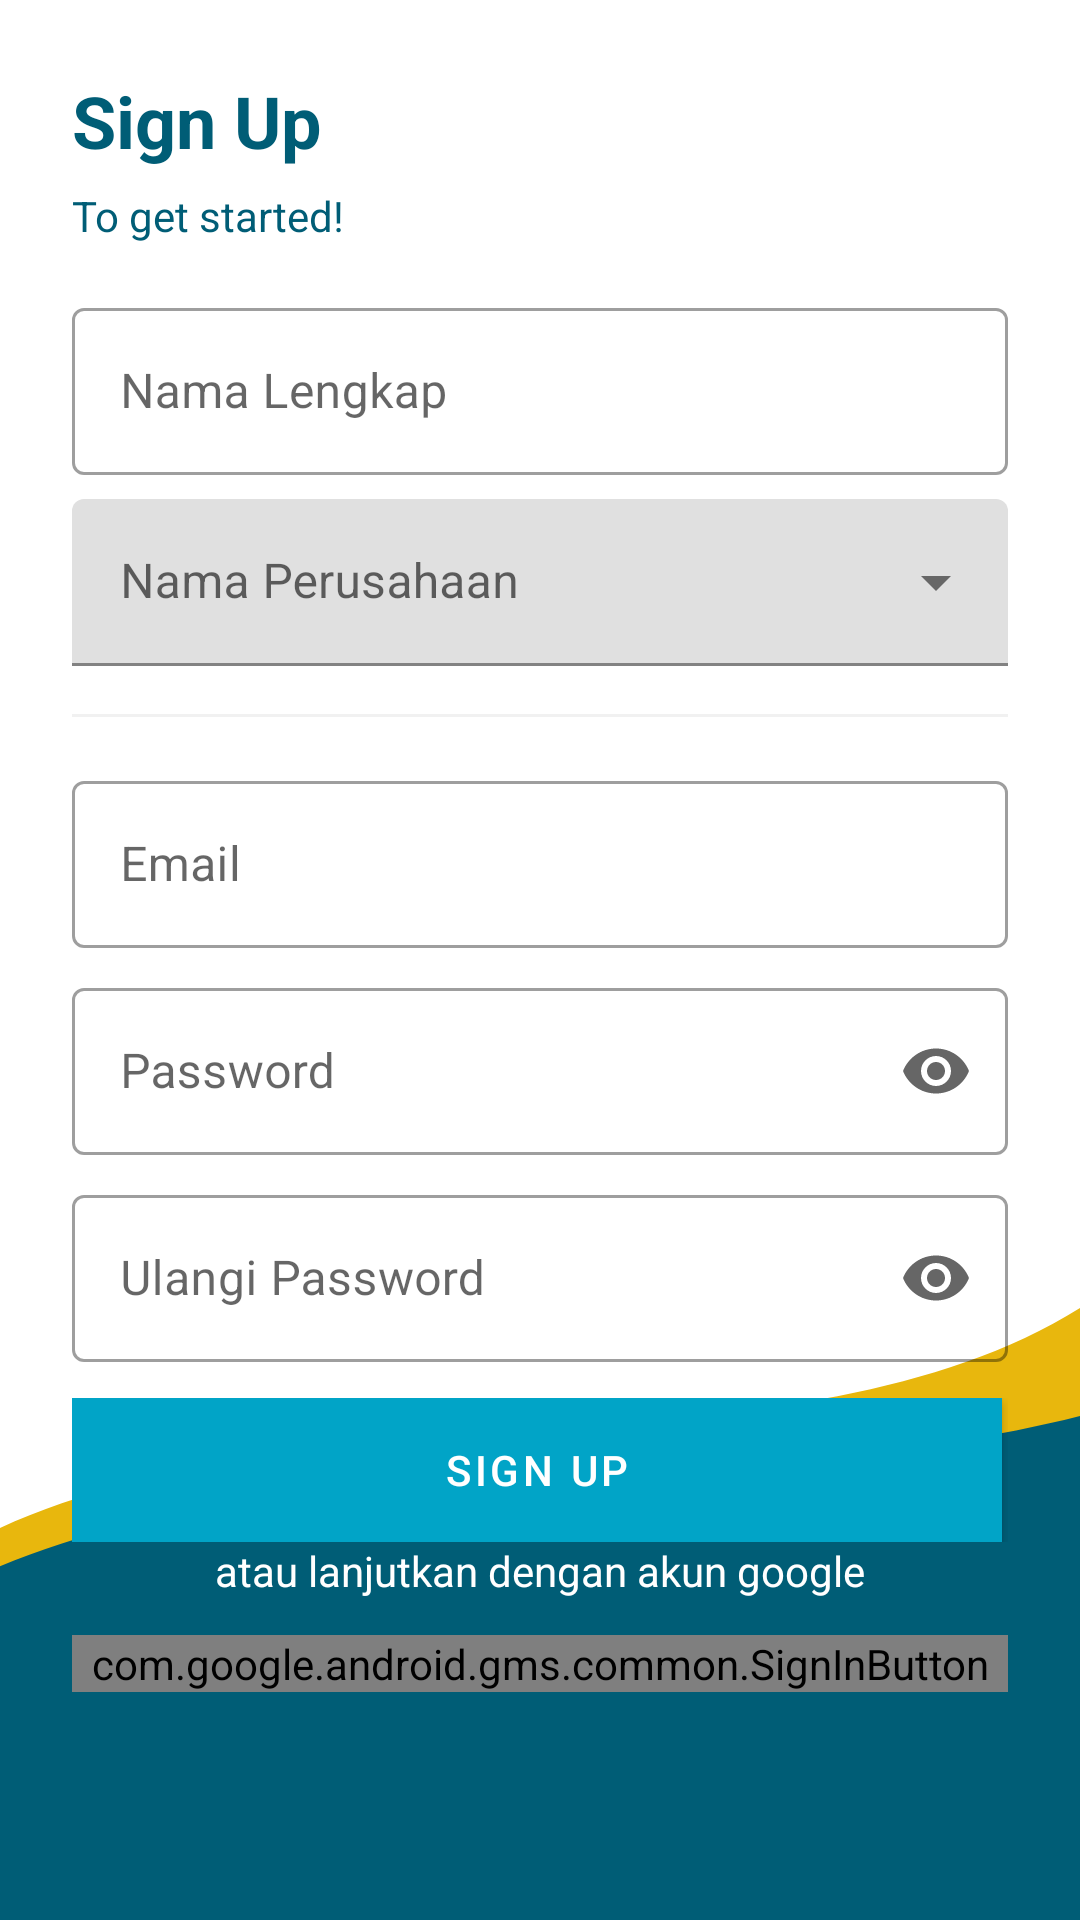

Reconstruct the res/layout file that produces this screen, plus the resources it refers to.
<!-- AndroidManifest.xml: activity theme AppTheme.NoActionBar -->
<!-- res/layout/activity_signup.xml -->
<?xml version="1.0" encoding="utf-8"?>
<androidx.constraintlayout.widget.ConstraintLayout xmlns:android="http://schemas.android.com/apk/res/android"
    xmlns:app="http://schemas.android.com/apk/res-auto"
    xmlns:tools="http://schemas.android.com/tools"
    android:id="@+id/container"
    android:layout_width="match_parent"
    android:layout_height="match_parent"
    tools:context=".activities.LoginActivity">

    <ImageView
        android:layout_width="0dp"
        android:layout_height="wrap_content"
        android:scaleType="fitXY"
        app:layout_constraintBottom_toBottomOf="parent"
        app:layout_constraintEnd_toEndOf="parent"
        app:layout_constraintStart_toStartOf="parent"
        app:srcCompat="@drawable/ic_rectangle_45" />

    <ImageView
        android:layout_width="0dp"
        android:layout_height="wrap_content"
        android:scaleType="fitXY"
        app:layout_constraintBottom_toBottomOf="parent"
        app:layout_constraintEnd_toEndOf="parent"
        app:layout_constraintStart_toStartOf="parent"
        app:srcCompat="@drawable/ic_rectangle_46" />

    <ProgressBar
        android:id="@+id/loading"
        android:layout_width="0dp"
        android:layout_height="0dp"
        android:layout_gravity="center"
        android:layout_marginStart="64dp"
        android:layout_marginLeft="64dp"
        android:layout_marginTop="64dp"
        android:layout_marginEnd="64dp"
        android:layout_marginRight="64dp"
        android:layout_marginBottom="64dp"
        android:visibility="gone"
        app:layout_constraintBottom_toBottomOf="parent"
        app:layout_constraintEnd_toEndOf="parent"
        app:layout_constraintStart_toStartOf="parent"
        app:layout_constraintTop_toTopOf="parent" />

    <LinearLayout
        android:layout_width="match_parent"
        android:layout_height="match_parent"
        android:orientation="vertical"
        android:layout_margin="24dp">

        <TextView
            android:id="@+id/login_judul"
            android:layout_width="match_parent"
            android:layout_height="wrap_content"
            android:text="@string/sign_up"
            android:textColor="@color/colorPrimaryDark"
            android:textSize="24sp"
            android:textStyle="bold"
            app:layout_constraintEnd_toEndOf="parent"
            app:layout_constraintStart_toStartOf="parent"
            app:layout_constraintTop_toTopOf="parent" />

        <TextView
            android:id="@+id/textView2"
            android:layout_width="match_parent"
            android:layout_height="wrap_content"
            android:layout_marginTop="6dp"
            android:text="@string/to_get_started"
            android:textColor="@color/colorPrimaryDark" />

        <ScrollView
            android:layout_width="match_parent"
            android:layout_height="match_parent">

            <LinearLayout
                android:layout_width="match_parent"
                android:layout_height="match_parent"
                android:orientation="vertical">

                <LinearLayout
                    android:id="@+id/layout_login"
                    android:layout_width="match_parent"
                    android:layout_height="wrap_content"
                    android:orientation="vertical">

                    <com.google.android.material.textfield.TextInputLayout
                        style="@style/Widget.MaterialComponents.TextInputLayout.OutlinedBox"
                        android:layout_width="match_parent"
                        android:layout_height="wrap_content"
                        android:layout_marginTop="16dp"
                        android:hint="@string/full_name">

                        <com.google.android.material.textfield.TextInputEditText
                            android:id="@+id/text_full_name"
                            android:layout_width="match_parent"
                            android:layout_height="wrap_content" />

                    </com.google.android.material.textfield.TextInputLayout>

                    <com.google.android.material.textfield.TextInputLayout
                        style="@style/Widget.MaterialComponents.TextInputLayout.FilledBox.ExposedDropdownMenu"
                        android:layout_width="match_parent"
                        android:layout_height="wrap_content"
                        android:layout_marginTop="8dp">

                        <AutoCompleteTextView
                            android:id="@+id/text_vendor"
                            android:layout_width="match_parent"
                            android:layout_height="wrap_content"
                            android:hint="@string/nama_perusahaan" />

                    </com.google.android.material.textfield.TextInputLayout>

                    <View
                        android:layout_width="match_parent"
                        android:layout_height="1dp"
                        android:layout_marginTop="16dp"
                        android:layout_marginBottom="8dp"
                        android:background="@color/silver" />

                    <com.google.android.material.textfield.TextInputLayout
                        style="@style/Widget.MaterialComponents.TextInputLayout.OutlinedBox"
                        android:layout_width="match_parent"
                        android:layout_height="wrap_content"
                        android:layout_marginTop="8dp"
                        android:hint="@string/email">

                        <com.google.android.material.textfield.TextInputEditText
                            android:id="@+id/text_email"
                            android:layout_width="match_parent"
                            android:layout_height="wrap_content"
                            android:selectAllOnFocus="false" />

                    </com.google.android.material.textfield.TextInputLayout>

                    <com.google.android.material.textfield.TextInputLayout
                        style="@style/Widget.MaterialComponents.TextInputLayout.OutlinedBox"
                        android:layout_width="match_parent"
                        android:layout_height="wrap_content"
                        android:layout_marginTop="8dp"
                        android:hint="@string/password"
                        app:endIconMode="password_toggle">

                        <com.google.android.material.textfield.TextInputEditText
                            android:id="@+id/text_password"
                            android:layout_width="match_parent"
                            android:layout_height="wrap_content"
                            android:imeActionLabel="@string/sign_in"
                            android:inputType="textPassword"
                            android:selectAllOnFocus="false" />

                    </com.google.android.material.textfield.TextInputLayout>

                    <com.google.android.material.textfield.TextInputLayout
                        style="@style/Widget.MaterialComponents.TextInputLayout.OutlinedBox"
                        android:layout_width="match_parent"
                        android:layout_height="wrap_content"
                        android:layout_marginTop="8dp"
                        android:hint="@string/ulangi_password"
                        app:endIconMode="password_toggle">

                        <com.google.android.material.textfield.TextInputEditText
                            android:id="@+id/text_password_retype"
                            android:layout_width="match_parent"
                            android:layout_height="wrap_content"
                            android:imeActionLabel="@string/sign_in"
                            android:imeOptions="actionDone"
                            android:inputType="textPassword"
                            android:selectAllOnFocus="false" />

                    </com.google.android.material.textfield.TextInputLayout>

                    <LinearLayout
                        android:layout_width="match_parent"
                        android:layout_height="wrap_content"
                        android:layout_marginTop="12dp">

                        <com.google.android.material.button.MaterialButton
                            android:id="@+id/button_signup"
                            android:layout_width="match_parent"
                            android:layout_height="wrap_content"
                            android:layout_marginRight="2dp"
                            android:layout_weight="1"
                            android:background="@color/colorPrimaryDark"
                            android:text="@string/sign_up"
                            android:textColor="@android:color/white"
                            android:textSize="14sp" />

                    </LinearLayout>

                </LinearLayout>

                <LinearLayout
                    android:layout_width="match_parent"
                    android:layout_height="match_parent"
                    android:layout_gravity="end"
                    android:gravity="bottom"
                    android:orientation="vertical">

                    <TextView
                        android:id="@+id/textView"
                        android:layout_width="match_parent"
                        android:layout_height="wrap_content"
                        android:layout_gravity="center"
                        android:layout_marginBottom="8dp"
                        android:gravity="center"
                        android:text="@string/atau_login_dengan"
                        android:textColor="@android:color/white" />

                    <com.google.android.gms.common.SignInButton
                        android:id="@+id/button_google"
                        android:layout_width="match_parent"
                        android:layout_height="wrap_content"
                        android:layout_marginTop="4dp"
                        android:text="@string/google"
                        android:textColor="@android:color/black"
                        android:textStyle="bold" />
                </LinearLayout>
            </LinearLayout>
        </ScrollView>
    </LinearLayout>

    <include
        android:id="@+id/layout_progress_bar"
        layout="@layout/dialog_progress"
        android:layout_width="0dp"
        android:layout_height="0dp"
        android:visibility="gone"
        app:layout_constraintBottom_toBottomOf="parent"
        app:layout_constraintEnd_toEndOf="parent"
        app:layout_constraintStart_toStartOf="parent"
        app:layout_constraintTop_toTopOf="parent" />

</androidx.constraintlayout.widget.ConstraintLayout>
<!-- res/layout/dialog_progress.xml (included above) -->
<?xml version="1.0" encoding="utf-8"?>
<LinearLayout
    xmlns:android="http://schemas.android.com/apk/res/android"
    android:gravity="center"
    android:orientation="vertical"
    android:background="#CCFFFFFF"
    android:layout_width="match_parent"
    android:layout_height="match_parent">

    <ProgressBar
        android:id="@+id/progress_bar"
        android:layout_width="wrap_content"
        android:layout_height="wrap_content" />

    <TextView
        android:id="@+id/pbText"
        android:layout_width="wrap_content"
        android:layout_height="wrap_content"
        android:textStyle="bold"
        android:gravity="center"
        android:textColor="@color/colorPrimary"
        android:layout_marginTop="8dp"
        android:text="Mohon tunggu"/>

</LinearLayout>
<!-- resources referenced by this layout -->
<resources>
  <color name="colorPrimary">#01A4C7</color>
  <color name="colorPrimaryDark">#005D76</color>
  <color name="silver">#F1F1F1</color>
  <!-- drawable ic_rectangle_45 (drawable) -->
  <vector xmlns:android="http://schemas.android.com/apk/res/android"
      android:width="375dp"
      android:height="204dp"
      android:viewportWidth="375"
      android:viewportHeight="204">
    <path
        android:pathData="M0,73.329C112,24.517 277,58.756 375,0V204H0V73.329Z"
        android:fillColor="#E8B70D"/>
  </vector>
  <!-- drawable ic_rectangle_46 (drawable) -->
  <vector xmlns:android="http://schemas.android.com/apk/res/android"
      android:width="375dp"
      android:height="168dp"
      android:viewportWidth="375"
      android:viewportHeight="168">
    <path
        android:pathData="M0,50.072C112,6.02 258.55,28.611 375,0V168H0V50.072Z"
        android:fillColor="#005D76"/>
  </vector>
  <string name="atau_login_dengan">atau lanjutkan dengan akun google</string>
  <string name="email">Email</string>
  <string name="full_name">Nama Lengkap</string>
  <string name="google">Google</string>
  <string name="nama_perusahaan">Nama Perusahaan</string>
  <string name="password">Password</string>
  <string name="sign_in">Sign in</string>
  <string name="sign_up">Sign Up</string>
  <string name="to_get_started">To get started!</string>
  <string name="ulangi_password">Ulangi Password</string>
  <style name="AppTheme.NoActionBar">
          <item name="windowActionBar">false</item>
          <item name="windowNoTitle">true</item>
      </style>
</resources>
